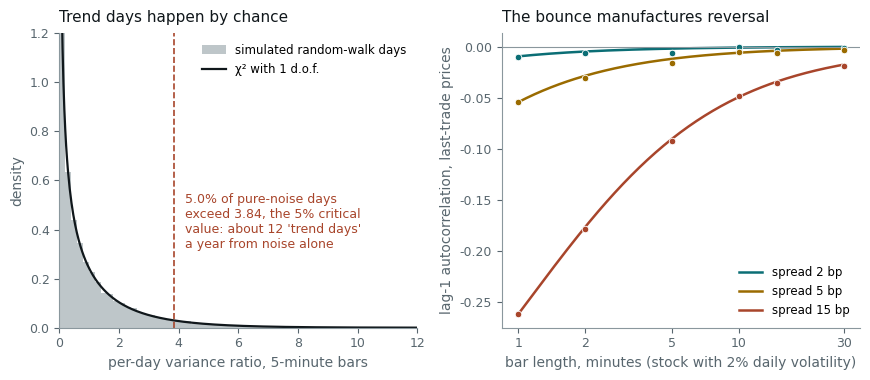

Python code for this plot: (Note: this script raises an exception after producing the figure.)
# What pure noise looks like inside a trading day.
#
# Every number here comes from price paths with no predictability at all:
# driftless random-walk days with a U-shaped intraday volatility profile,
# persistent day-to-day volatility and fat-tailed (Student-t, 5 d.o.f.) shocks.
# Anything a pipeline "finds" on these paths is an artefact.
#
#   Left  — the per-day variance ratio VR_d = (sum of the day's 5-minute
#           returns)^2 / (sum of their squares). On a random walk it is close to
#           chi-squared with one degree of freedom, whatever the volatility
#           profile, so about 5% of days exceed 3.84 by chance.
#   Right — lag-1 autocorrelation of last-trade returns when every bar closes on
#           a buy or a sell with equal probability (Roll's bounce). Lines are
#           Roll's formula -(s^2/4) / (sigma_bar^2 + s^2/2); dots are simulated.
#
# The script also prints three results quoted in the text but not plotted:
#   * the opening-range "noise area" rule (Zarattini, Aziz and Barbon, 2024,
#     base version, without the overnight-gap adjustment) run on the null days;
#   * the apparent profit of a one-minute reversal rule measured on last-trade
#     prices versus midquotes;
#   * the momentum a stale cash index manufactures at the open.
#
# Run standalone:  uv run --no-project --with matplotlib,numpy python <path>

import os

os.environ.setdefault("SOURCE_DATE_EPOCH", "1735689600")

import matplotlib

matplotlib.use("Agg")
matplotlib.rcParams["svg.fonttype"] = "path"
matplotlib.rcParams["svg.hashsalt"] = "im_null_day"
matplotlib.rcParams["font.family"] = ["Helvetica", "Arial", "DejaVu Sans"]

from pathlib import Path

import matplotlib.pyplot as plt
import numpy as np

INK = "#10171B"
MUTED = "#58666E"
TEAL = "#0B6E75"
RUST = "#A8452B"
GOLD = "#9A6B00"
GREY = "#8A979D"

MINUTES = 390
DAYS = 20000
BURN = 14  # days of history the noise-area band needs
CHECKS = np.arange(30, 361, 30)  # 10:00, 10:30, ..., 15:30


def style(ax) -> None:
    ax.tick_params(labelsize=9, colors=MUTED)
    for side in ("top", "right"):
        ax.spines[side].set_visible(False)
    for side in ("left", "bottom"):
        ax.spines[side].set_color(GREY)


def t_shocks(rng: np.random.Generator, shape: tuple[int, ...], dof: float = 5.0) -> np.ndarray:
    return rng.standard_t(dof, shape) / np.sqrt(dof / (dof - 2.0))


def u_profile() -> np.ndarray:
    t = (np.arange(MINUTES) + 0.5) / MINUTES
    u = 1.0 + 3.0 * np.exp(-t / 0.05) + 1.2 * np.exp(-(1.0 - t) / 0.06)
    return u / u.sum()


def null_days(rng: np.random.Generator) -> np.ndarray:
    n = DAYS + BURN
    x = np.zeros(n)
    phi, sd = 0.97, 0.35
    eps = rng.normal(0.0, sd * np.sqrt(1 - phi**2), n)
    for d in range(1, n):
        x[d] = phi * x[d - 1] + eps[d]
    sigma = 0.0095 * np.exp(x - sd**2 / 2)
    return sigma[:, None] * np.sqrt(u_profile())[None, :] * t_shocks(rng, (n, MINUTES))


def variance_ratio(r: np.ndarray, bar: int) -> np.ndarray:
    rb = r.reshape(r.shape[0], -1, bar).sum(axis=2)
    return rb.sum(axis=1) ** 2 / (rb**2).sum(axis=1)


def efficiency_ratio(r: np.ndarray, bar: int) -> np.ndarray:
    rb = r.reshape(r.shape[0], -1, bar).sum(axis=2)
    return np.abs(rb.sum(axis=1)) / np.abs(rb).sum(axis=1)


def noise_area_rule(r: np.ndarray) -> dict[str, float]:
    price = np.exp(np.concatenate([np.zeros((r.shape[0], 1)), np.cumsum(r, axis=1)], axis=1))
    move = np.abs(price[:, CHECKS] - 1.0)
    csum = np.cumsum(np.vstack([np.zeros((1, len(CHECKS))), move]), axis=0)
    band = (csum[BURN:-1] - csum[: -BURN - 1]) / BURN  # mean of the previous 14 days
    p = price[BURN:]
    days = p.shape[0]
    pos = np.zeros(days)
    entry = np.ones(days)
    pnl = np.zeros(days)
    trans = np.zeros(days)
    entries = np.zeros(days)
    outside = 0
    for j, m in enumerate(CHECKS):
        now = p[:, m]
        up, dn = now > 1.0 + band[:, j], now < 1.0 - band[:, j]
        outside += np.count_nonzero(up | dn)
        new = np.where(up, 1.0, np.where(dn, -1.0, pos))
        exit_ = (new != pos) & (pos != 0)
        pnl += np.where(exit_, pos * (now / entry - 1.0), 0.0)
        trans += exit_
        enter = (new != pos) & (new != 0)
        entry = np.where(enter, now, entry)
        trans += enter
        entries += enter
        pos = new
    close = p[:, -1]
    pnl += np.where(pos != 0, pos * (close / entry - 1.0), 0.0)
    trans += pos != 0
    traded = entries > 0
    z = (pnl - pnl.mean()) / pnl.std()
    return {
        "share of checks outside the band": outside / (days * len(CHECKS)),
        "share of days with at least one entry": traded.mean(),
        "entries per day": entries.mean(),
        "transactions per day": trans.mean(),
        "gross P&L per day, bp": 1e4 * pnl.mean(),
        "t-stat of gross P&L": pnl.mean() / pnl.std() * np.sqrt(days),
        "annualised gross Sharpe": pnl.mean() / pnl.std() * np.sqrt(252),
        "hit rate on days traded": (pnl[traded] > 0).mean(),
        "skewness of daily P&L": (z**3).mean(),
        "net Sharpe at 0.1 bp per transaction": (pnl - 1e-5 * trans).mean() / pnl.std() * np.sqrt(252),
        "net Sharpe at 0.5 bp per transaction": (pnl - 5e-5 * trans).mean() / pnl.std() * np.sqrt(252),
    }


def bounce(rng: np.random.Generator, spreads_bp: tuple[float, ...], bars: tuple[int, ...]) -> dict:
    days = 5000
    bar_sigma = 0.02 / np.sqrt(MINUTES)  # 2% a day, spread evenly over the session
    mid = np.cumsum(bar_sigma * rng.normal(0.0, 1.0, (days, MINUTES)), axis=1)
    side = rng.choice([-1.0, 1.0], (days, MINUTES))
    out = {}
    for s in spreads_bp:
        last = mid + 0.5 * s * 1e-4 * side
        for b in bars:
            lr = np.diff(last[:, b - 1 :: b], axis=1)
            out[(s, b)] = np.corrcoef(lr[:, :-1].ravel(), lr[:, 1:].ravel())[0, 1]
        # a one-minute reversal rule: short the sign of the last one-minute return
        lr, mr = np.diff(last, axis=1), np.diff(mid, axis=1)
        pos = -np.sign(lr[:, :-1])
        out[(s, "last")] = 1e4 * (pos * lr[:, 1:]).mean()
        out[(s, "mid")] = 1e4 * (pos * mr[:, 1:]).mean()
    return out


def stale_index(rng: np.random.Generator) -> dict[str, float]:
    days, stocks, minutes = 4000, 200, 30
    beta = rng.uniform(0.7, 1.3, stocks)
    gap_m = rng.normal(0.0, 0.007, (days, 1))
    gap = beta * gap_m + rng.normal(0.0, 0.01, (days, stocks))
    f = rng.normal(0.0, 0.0006, (days, minutes))
    e = rng.normal(0.0, 0.0012, (days, stocks, minutes))
    path = gap[:, :, None] + np.cumsum(beta[None, :, None] * f[:, None, :] + e, axis=2)
    first = np.ceil(rng.exponential(2.0, (days, stocks))).astype(int)  # minute of first trade
    t = np.arange(1, minutes + 1)
    seen = np.where(t[None, None, :] >= first[:, :, None], path, 0.0)  # stale = yesterday's close
    stale = seen.mean(axis=1)  # log level relative to yesterday's close, minutes 1..30
    true = path.mean(axis=1)
    g = gap.mean(axis=1)  # the true index's overnight gap
    out = {}
    # The cash index's 9:30 print is yesterday's close: nothing has traded yet.
    a, b = stale[:, 4], stale[:, 29] - stale[:, 4]
    out["stale cash index: corr(9:30-9:35 change, 9:35-10:00 change)"] = np.corrcoef(a, b)[0, 1]
    a, b = true[:, 4] - g, true[:, 29] - true[:, 4]
    out["true index: corr(9:30-9:35 return, 9:35-10:00 return)"] = np.corrcoef(a, b)[0, 1]
    for minute in (1, 5, 10):
        seen_share = np.cov(stale[:, minute - 1], g)[0, 1] / g.var()
        out[f"share of the overnight gap visible in the cash index after {minute} min"] = seen_share
    return out


def main() -> None:
    rng = np.random.default_rng(20260923)
    r = null_days(rng)
    days = r[BURN:]

    vr5 = variance_ratio(days, 5)
    vr1 = variance_ratio(days, 1)
    spreads, bars = (2.0, 5.0, 15.0), (1, 2, 5, 10, 15, 30)
    bnc = bounce(rng, spreads, bars)

    fig, (axL, axR) = plt.subplots(1, 2, figsize=(8.8, 3.9))

    edges = np.linspace(0, 12, 61)
    axL.hist(vr5, bins=edges, density=True, color=GREY, alpha=0.55, label="simulated random-walk days")
    x = np.linspace(0.05, 12, 400)
    axL.plot(x, np.exp(-x / 2) / np.sqrt(2 * np.pi * x), color=INK, lw=1.6, label="χ² with 1 d.o.f.")
    axL.axvline(3.84, color=RUST, lw=1.2, ls="--")
    share = (vr5 > 3.84).mean()
    axL.text(4.2, 0.55, f"{100 * share:.1f}% of pure-noise days\nexceed 3.84, the 5% critical\nvalue: about 12 'trend days'\na year from noise alone",
             fontsize=9, color=RUST, va="top")
    axL.set_xlim(0, 12)
    axL.set_ylim(0, 1.2)
    axL.set_xlabel("per-day variance ratio, 5-minute bars", fontsize=10, color=MUTED)
    axL.set_ylabel("density", fontsize=10, color=MUTED)
    axL.set_title("Trend days happen by chance", fontsize=11, color=INK, loc="left", pad=8)
    axL.legend(frameon=False, fontsize=8.5, loc="upper right")
    style(axL)

    grid = np.geomspace(1, 30, 200)
    for s, color in zip(spreads, (TEAL, GOLD, RUST)):
        var = (0.02**2) * grid / MINUTES
        half2 = (0.5 * s * 1e-4) ** 2
        axR.plot(grid, -half2 / (var + 2 * half2), color=color, lw=1.8, label=f"spread {s:g} bp")
        axR.scatter(bars, [bnc[(s, b)] for b in bars], s=22, color=color, edgecolor="white", linewidth=0.6, zorder=5)
    axR.axhline(0, color=GREY, lw=0.8)
    axR.set_xscale("log")
    axR.set_xticks([1, 2, 5, 10, 30], labels=["1", "2", "5", "10", "30"])
    axR.minorticks_off()
    axR.set_xlabel("bar length, minutes (stock with 2% daily volatility)", fontsize=10, color=MUTED)
    axR.set_ylabel("lag-1 autocorrelation, last-trade prices", fontsize=10, color=MUTED)
    axR.set_title("The bounce manufactures reversal", fontsize=11, color=INK, loc="left", pad=8)
    axR.legend(frameon=False, fontsize=8.5, loc="lower right")
    style(axR)

    fig.tight_layout()
    out = Path(__file__).with_suffix("")
    for ext in ("pdf", "svg"):
        fig.savefig(f"{out}.{ext}", transparent=True, bbox_inches="tight")

    print("Per-day variance ratio on null days")
    for name, vr in (("5-minute bars", vr5), ("1-minute bars", vr1)):
        print(f"  {name}: mean {vr.mean():.3f}, P(>2.71) {(vr > 2.71).mean():.3f}, "
              f"P(>3.84) {(vr > 3.84).mean():.3f}, P(>6.63) {(vr > 6.63).mean():.4f}")
    print("  chi-squared(1): P(>2.71) 0.100, P(>3.84) 0.050, P(>6.63) 0.010")
    for bar in (5, 1):
        er = efficiency_ratio(days, bar)
        print(f"Efficiency ratio on null days, {bar}-minute bars: mean {er.mean():.3f}, median {np.median(er):.3f}")
    print("Noise-area rule (base version) on null days")
    for k, v in noise_area_rule(r).items():
        print(f"  {k}: {v:.3f}")
    print("Bid-ask bounce: lag-1 autocorrelation of last-trade returns (simulated vs Roll)")
    for s in spreads:
        half2 = (0.5 * s * 1e-4) ** 2
        row = []
        for b in bars:
            roll = -half2 / ((0.02**2) * b / MINUTES + 2 * half2)
            row.append(f"{b}m {bnc[(s, b)]:+.3f}/{roll:+.3f}")
        print(f"  spread {s:g} bp: " + ", ".join(row))
        print(f"    one-minute reversal rule, mean P&L per bar: last-trade {bnc[(s, 'last')]:+.3f} bp, "
              f"midquote {bnc[(s, 'mid')]:+.3f} bp, half-spread {s / 2:.2f} bp")
    print("Stale cash index at the open")
    for k, v in stale_index(rng).items():
        print(f"  {k}: {v:.3f}")


if __name__ == "__main__":
    main()
